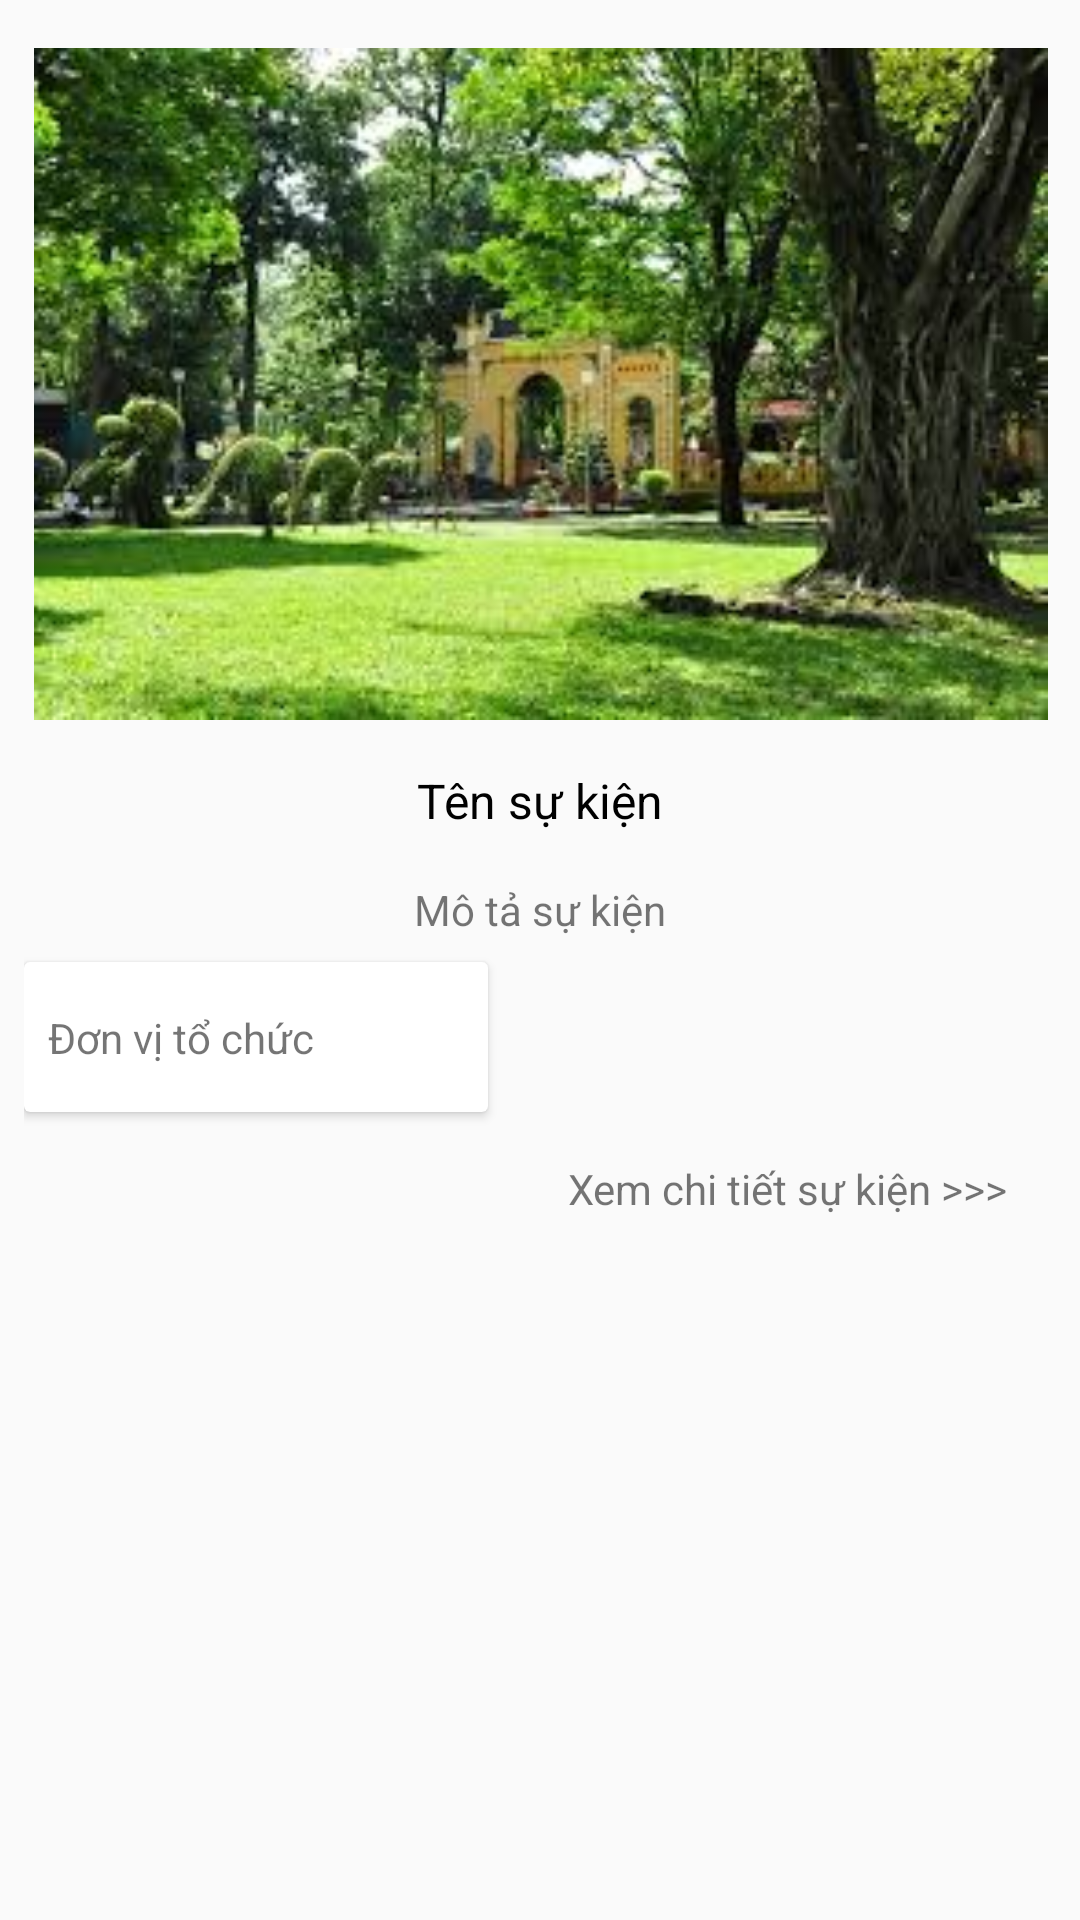

This screen was rendered from an Android layout file. Write that file and the resources it references.
<!-- AndroidManifest.xml: application theme AppTheme -->
<!-- res/layout/map_info_window.xml -->
<?xml version="1.0" encoding="utf-8"?>
<android.support.constraint.ConstraintLayout xmlns:android="http://schemas.android.com/apk/res/android"
    xmlns:app="http://schemas.android.com/apk/res-auto"
    android:id="@+id/linearLayout"
    android:layout_width="match_parent"
    android:layout_height="match_parent"
    android:minWidth="400dp"
    android:minHeight="200dp"
    android:padding="8dp">

    <ImageView
        android:id="@+id/map_info_image"
        android:contentDescription="@string/map_info_window_image"
        android:padding="8dp"
        android:layout_width="380dp"
        android:layout_height="240dp"
        android:cropToPadding="true"
        android:src="@drawable/bg"
        app:layout_constraintBottom_toTopOf="@id/map_info_title"
        app:layout_constraintLeft_toLeftOf="parent"
        app:layout_constraintRight_toRightOf="parent"
        app:layout_constraintTop_toTopOf="parent" />

    <TextView
        android:id="@+id/map_info_title"
        style="@style/TextAppearance.Widget.AppCompat.Toolbar.Subtitle"
        android:layout_width="wrap_content"
        android:layout_height="wrap_content"
        android:maxLines="1"
        android:maxWidth="400dp"
        android:padding="8dp"
        android:text="@string/title"
        android:textColor="@android:color/black"
        app:layout_constraintLeft_toLeftOf="parent"
        app:layout_constraintRight_toRightOf="parent"
        app:layout_constraintTop_toBottomOf="@+id/map_info_image" />

    <TextView
        android:id="@+id/map_info_desc"
        android:layout_width="wrap_content"
        android:layout_height="wrap_content"
        android:maxLines="2"
        android:maxWidth="400dp"
        android:padding="8dp"
        android:text="@string/description"
        android:textAlignment="textStart"
        app:layout_constraintLeft_toLeftOf="parent"
        app:layout_constraintRight_toRightOf="parent"
        app:layout_constraintTop_toBottomOf="@+id/map_info_title" />

    <android.support.v7.widget.CardView
        android:id="@+id/host_logo"
        android:layout_width="wrap_content"
        android:layout_height="wrap_content"
        android:padding="8dp"
        app:layout_constraintLeft_toLeftOf="parent"
        app:layout_constraintTop_toBottomOf="@id/map_info_desc">

        <android.support.constraint.ConstraintLayout
            android:layout_width="wrap_content"
            android:layout_height="wrap_content">

            <TextView
                android:id="@+id/host_name_label"
                android:layout_width="wrap_content"
                android:layout_height="wrap_content"
                android:padding="8dp"
                android:text="@string/hosts"
                app:layout_constraintBottom_toBottomOf="parent"
                app:layout_constraintLeft_toLeftOf="parent"
                app:layout_constraintTop_toTopOf="parent" />

            <ImageView
                android:layout_width="50dp"
                android:layout_height="50dp"
                android:contentDescription="@string/host_logo"
                android:padding="8dp"
                android:src="@drawable/logo"
                app:layout_constraintLeft_toRightOf="@id/host_name_label" />
        </android.support.constraint.ConstraintLayout>
    </android.support.v7.widget.CardView>

    <TextView
        android:id="@+id/map_info_detail"
        android:layout_width="wrap_content"
        android:layout_height="wrap_content"
        android:layout_margin="8dp"
        android:padding="8dp"
        android:text="@string/view_detail"
        app:layout_constraintRight_toRightOf="parent"
        app:layout_constraintTop_toBottomOf="@+id/host_logo" />
</android.support.constraint.ConstraintLayout>
<!-- resources referenced by this layout -->
<resources>
  <!-- drawable bg: jpg bitmap (drawable, 16078 bytes) -->
  <string name="description">Mô tả sự kiện</string>
  <string name="host_logo">hostLogo</string>
  <string name="hosts">Đơn vị tổ chức</string>
  <string name="map_info_window_image">Map Info Window Image</string>
  <string name="title">Tên sự kiện</string>
  <string name="view_detail">Xem chi tiết sự kiện &gt;&gt;&gt;</string>
  <style name="AppTheme" parent="Theme.AppCompat.Light.DarkActionBar">
          
          <item name="colorPrimary">@color/colorPrimary</item>
          <item name="colorPrimaryDark">@color/colorPrimaryDark</item>
          <item name="colorAccent">@color/colorAccent</item>
      </style>
  <color name="colorPrimary">#ff5500</color>
  <color name="colorPrimaryDark">#ff4912</color>
  <color name="colorAccent">#ff9b4f</color>
</resources>
